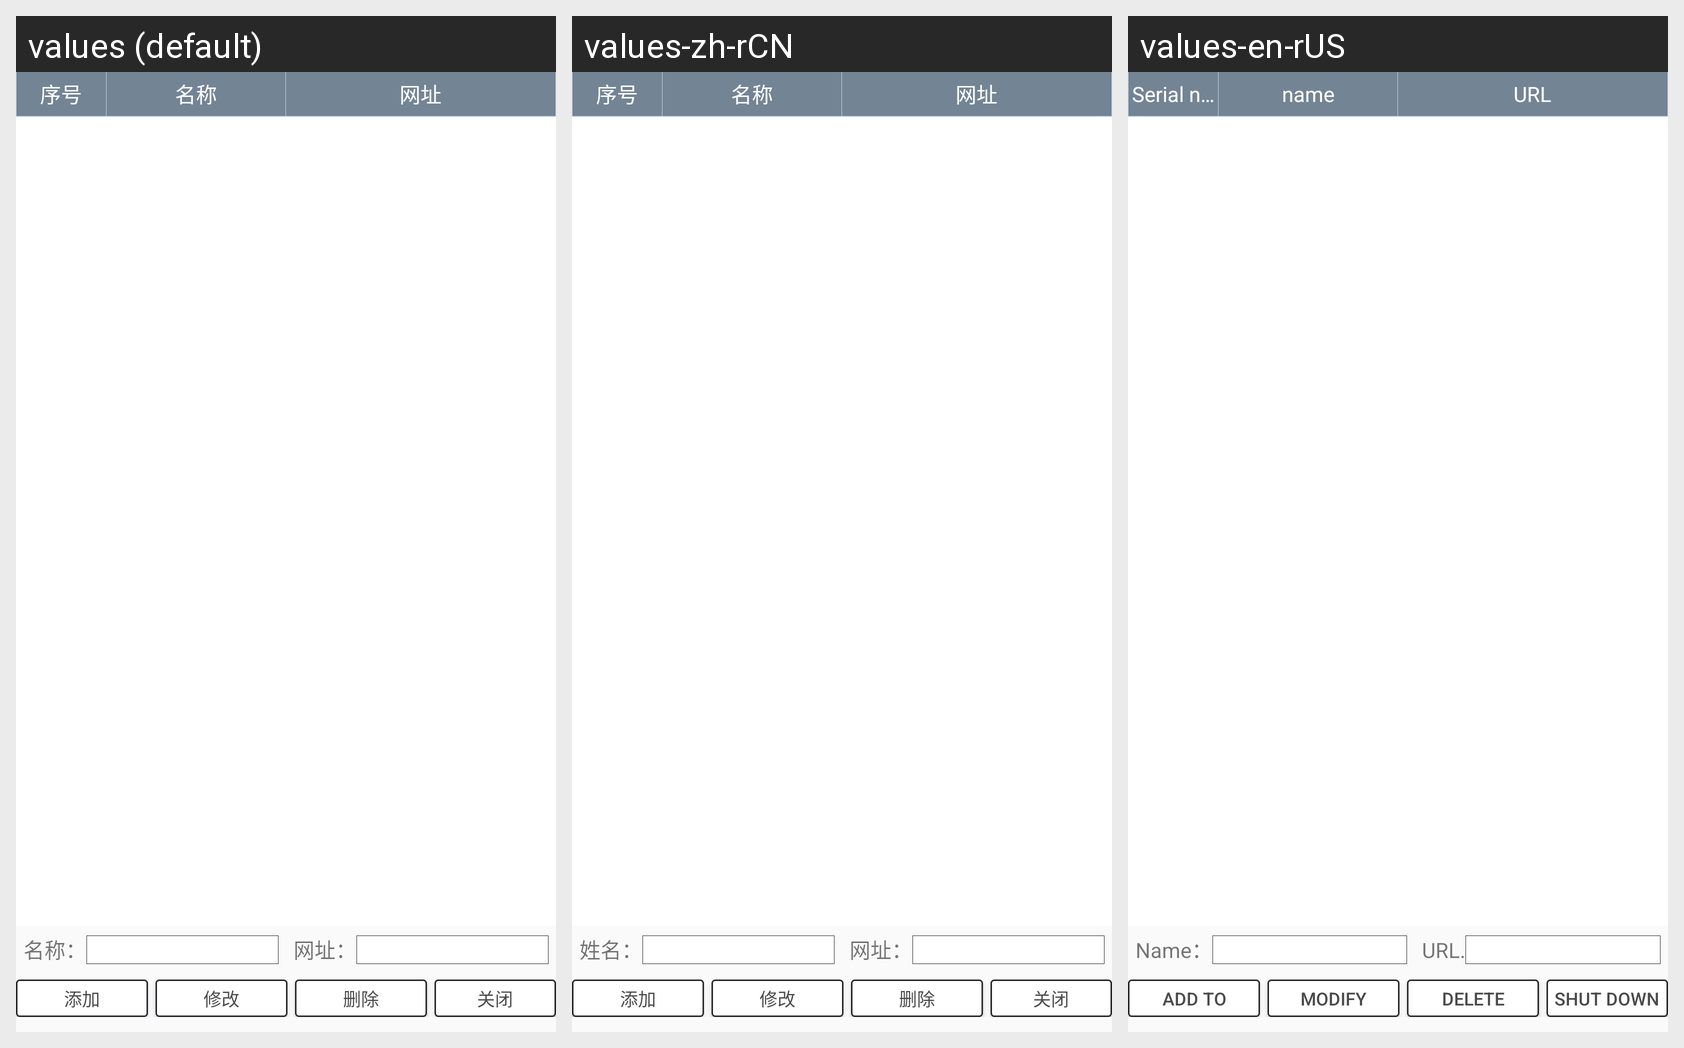

Here is an Android app screen in its default locale and in the app's own translations. Write out the translated-string differences for the strings that appear on this screen.
Android screen res/layout/pop_url.xml rendered under 3 locales, left to right: values (default), values-zh-rCN, values-en-rUS. Device: Nexus 5 (rendered at 1080×1920; each locale shown at half size, 540×960, under a caption strip naming it); theme AppTheme.
Strings drawn on this screen, with the default value and each locale's value (text and hints the layout hard-codes, and strings that could not be matched under every locale, appear in the picture but are not listed):

name_
  values: 名称：
  values-zh-rCN: 姓名：
  values-en-rUS: Name：

URL_
  values: 网址：
  values-zh-rCN: 网址：  [not translated; the default value is used]
  values-en-rUS: URL.

add
  values: 添加
  values-zh-rCN: 添加
  values-en-rUS: Add to

modify
  values: 修改
  values-zh-rCN: 修改
  values-en-rUS: modify

delete
  values: 删除
  values-zh-rCN: 删除
  values-en-rUS: delete

close
  values: 关闭
  values-zh-rCN: 关闭
  values-en-rUS: shut down

number
  values: 序号
  values-zh-rCN: 序号
  values-en-rUS: Serial number

name
  values: 名称
  values-zh-rCN: 名称
  values-en-rUS: name

Internet_site
  values: 网址
  values-zh-rCN: 网址  [not translated; the default value is used]
  values-en-rUS: URL
